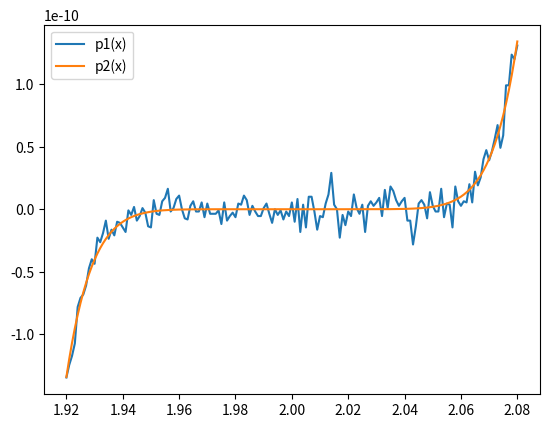

Recreate this plot in Python.
import matplotlib.pyplot as plt
import numpy as np

x = np.arange(1.920, 2.08, 0.001);

p1 = x**9 -18*x**8 + 144*x**7 -672*x**6 + 2016*x**5 -4032*x**4 + 5376*x**3 -4608*x**2 + 2304*x - 512
p2 = (x-2)**9

plt.plot(x, p1, label = "p1(x)")
plt.plot(x, p2, label = "p2(x)")

plt.legend()

plt.show()


